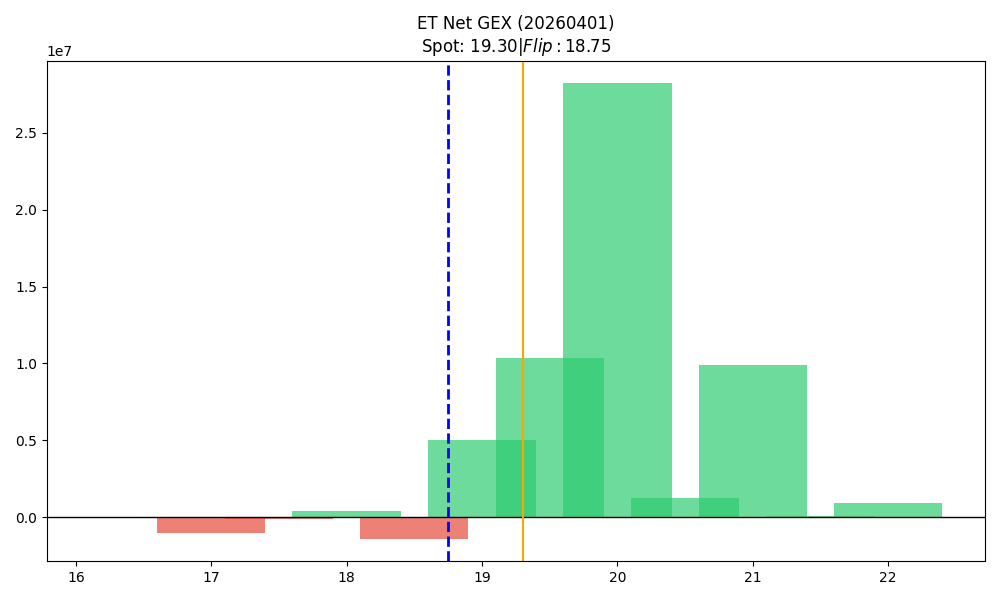

Values plotted in this chart, from the file beside it:
strike, call_gex, put_gex, call_dex, put_dex, net_greek_delta, net_gex
16.5, 0.0, 13428, 766210, -13619, 0.7528, -13428
17.0, 901.5, 1016378, 6648346, -817014, 0.281, -1015476
17.5, 4523, 111027, 93953, -84382, 0.008169, -106504
18.0, 2618737, 2201622, 13473235, -1372782, 0.4148, 417115
18.5, 353454, 1739172, 1671399, -801317, 0.1064, -1385718
19.0, 16950885, 11931809, 26967776, -11538948, 0.2098, 5019076
19.5, 12974940, 2639527, 9679147, -2902308, 0.23, 10335413
20.0, 29907976, 1687072, 22382465, -4060844, 0.1753, 28220904
20.5, 1281572, 18497, 676915, -142112, 0.06703, 1263075
21.0, 9918614, 5540, 8647151, -31812, 0.1238, 9913074
21.5, 59232, 2382, 36837, -16077, 0.02604, 56850
22.0, 899277, 1340, 670371, -13758, 0.04926, 897936
